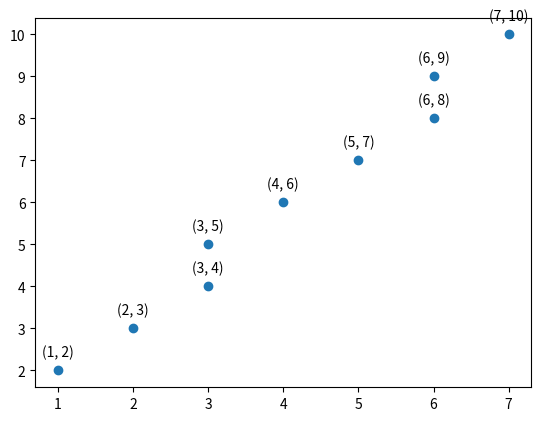

The matplotlib source for this figure:
import numpy as np
import matplotlib.pyplot as plt

def bresenhamsLineDrawing(x1, y1, x2, y2):
    x = x1
    y = y1
    dx = x2 - x1
    dy = y2 - y1
    m = dy/dx
    
    if(m < 1):
        c1 = 2 * dy
        c2 = 2 * (dy - dx)
        p = c1 - dy
    else:
        c1 = 2 * dx
        c2 = 2 * (dx - dy)
        p = c1 - dy
    X_point=[]
    Y_point=[]
    while(x <= x2):
        X_point.append(x)
        Y_point.append(y)
        if(m < 1):
            if(p < 0):
                p = p + c1
                x = x + 1
                y = y
            else:
                p = p + c2
                x = x + 1
                y = y + 1
        else:
            if(p < 0):
                p = p + c1
                x = x 
                y = y + 1
            else:
                p = p + c2
                x = x + 1
                y = y + 1       
    plt.scatter(X_point,Y_point)
    for i in range (len(X_point)):
          plt.annotate(f'({X_point[i]}, {Y_point[i]})', (X_point[i], Y_point[i]), textcoords="offset points", xytext=(0,10), ha='center')
    plt.show()
    
bresenhamsLineDrawing(1,2,7,10)